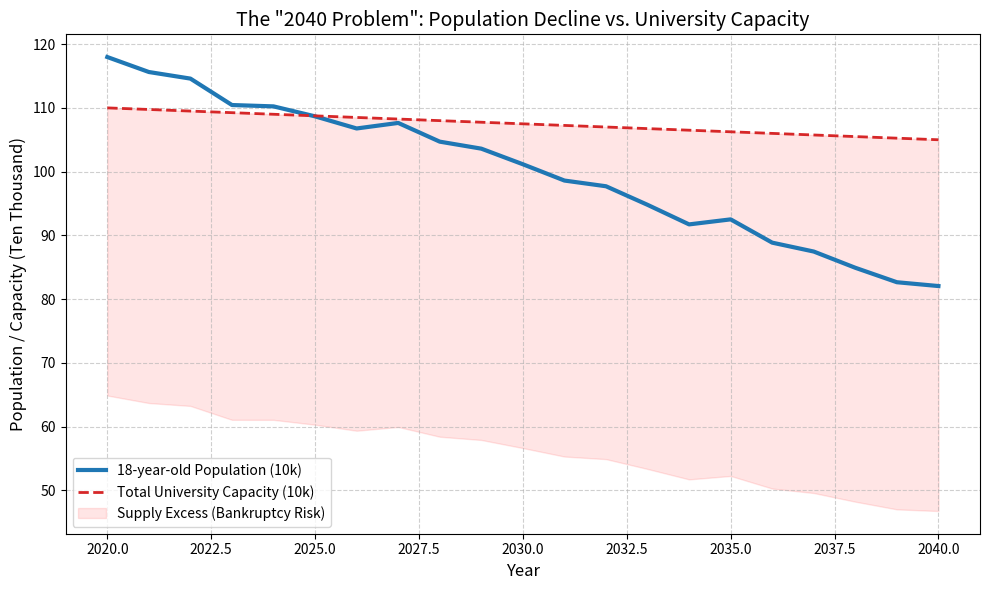
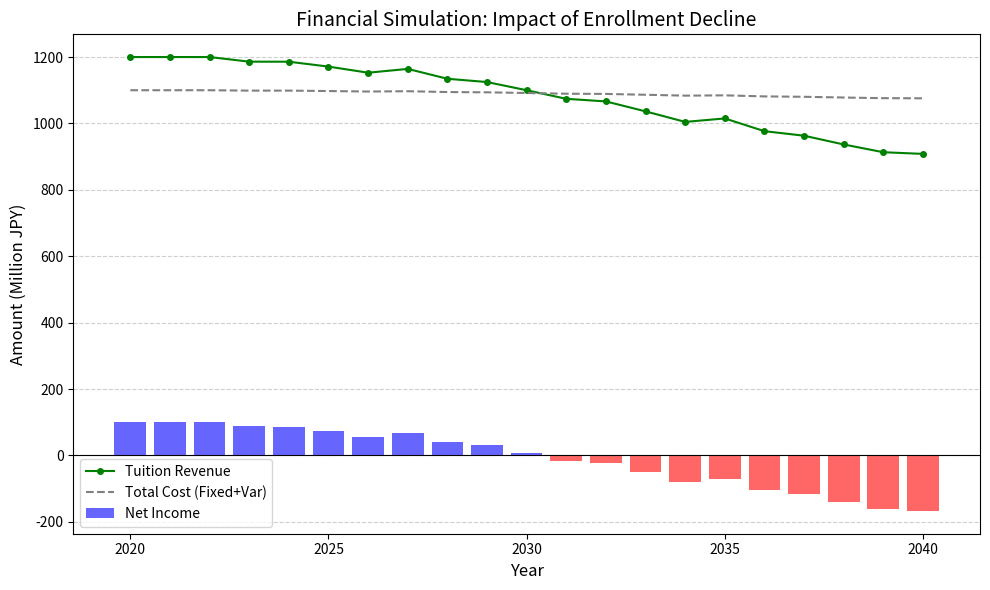

Generate these figures, in order, with matplotlib:
import numpy as np
import pandas as pd
import matplotlib.pyplot as plt
import seaborn as sns
import os

# フォルダ作成
os.makedirs('images', exist_ok=True)

# 日本語フォント設定（英語で統一）
plt.rcParams['font.family'] = 'sans-serif'

# --- 1. データ生成: 日本の18歳人口予測 (Synthetic Data based on trends) ---
# 2020年から2040年までの予測
years = np.arange(2020, 2041)
n_years = len(years)

# 18歳人口 (万人): 2020年の約118万人から2040年の82万人へ減少トレンド
# ノイズを含ませてリアルにする
trend = np.linspace(118, 82, n_years)
population_18 = trend + np.random.normal(0, 1.0, n_years)

# 大学収容力 (Capacity): 定員割れ対策で微減するが、人口減には追いつかない
capacity = np.linspace(110, 105, n_years) 

# 進学率 (Enrollment Rate): 横ばい〜微増と仮定 (55% -> 57%)
rate = np.linspace(0.55, 0.57, n_years)
applicants = population_18 * rate

# --- 2. 可視化: 「2040年問題」 (The 2040 Problem) ---
plt.figure(figsize=(10, 6))

# 人口と定員のライン
plt.plot(years, population_18, label='18-year-old Population (10k)', color='#1f77b4', linewidth=3)
plt.plot(years, capacity, label='Total University Capacity (10k)', color='#d62728', linestyle='--', linewidth=2)

# 定員割れエリア（供給過剰）の塗りつぶし
plt.fill_between(years, population_18 * rate, capacity, 
                 where=(capacity > population_18 * rate), 
                 color='red', alpha=0.1, label='Supply Excess (Bankruptcy Risk)')

plt.title('The "2040 Problem": Population Decline vs. University Capacity', fontsize=14)
plt.xlabel('Year', fontsize=12)
plt.ylabel('Population / Capacity (Ten Thousand)', fontsize=12)
plt.legend(loc='lower left')
plt.grid(True, linestyle='--', alpha=0.6)
plt.tight_layout()
plt.savefig('images/macro_population_trend.png', dpi=300)
print("Saved: images/macro_population_trend.png")

# --- 3. 可視化: 架空大学の財務シミュレーション (P&L Impact) ---
# ある地方私立大学のモデルケース
uni_capacity = 1000 # 定員
uni_applicants = (applicants / applicants[0]) * 1000 * 1.05 # 市場縮小に連動
uni_entrants = np.minimum(uni_applicants, uni_capacity) # 定員以上はとれない（定員割れはそのまま）

# 財務データ
tuition = 1.2 # 学費 120万円
revenue = uni_entrants * tuition # 収入
fixed_cost = 1000 # 固定費 10億円
variable_cost = uni_entrants * 0.1 # 変動費 10万円/人
total_cost = fixed_cost + variable_cost
profit = revenue - total_cost

plt.figure(figsize=(10, 6))

# 棒グラフ（利益/赤字）
colors = ['red' if p < 0 else 'blue' for p in profit]
plt.bar(years, profit, color=colors, alpha=0.6, label='Net Income')

# 折れ線（収入とコスト）
plt.plot(years, revenue, color='green', marker='o', markersize=4, label='Tuition Revenue')
plt.plot(years, total_cost, color='gray', linestyle='--', label='Total Cost (Fixed+Var)')

plt.axhline(0, color='black', linewidth=0.8)
plt.title('Financial Simulation: Impact of Enrollment Decline', fontsize=14)
plt.xlabel('Year', fontsize=12)
plt.ylabel('Amount (Million JPY)', fontsize=12)
plt.legend()
plt.grid(axis='y', linestyle='--', alpha=0.6)
plt.tight_layout()
plt.savefig('images/financial_impact_simulation.png', dpi=300)
print("Saved: images/financial_impact_simulation.png")